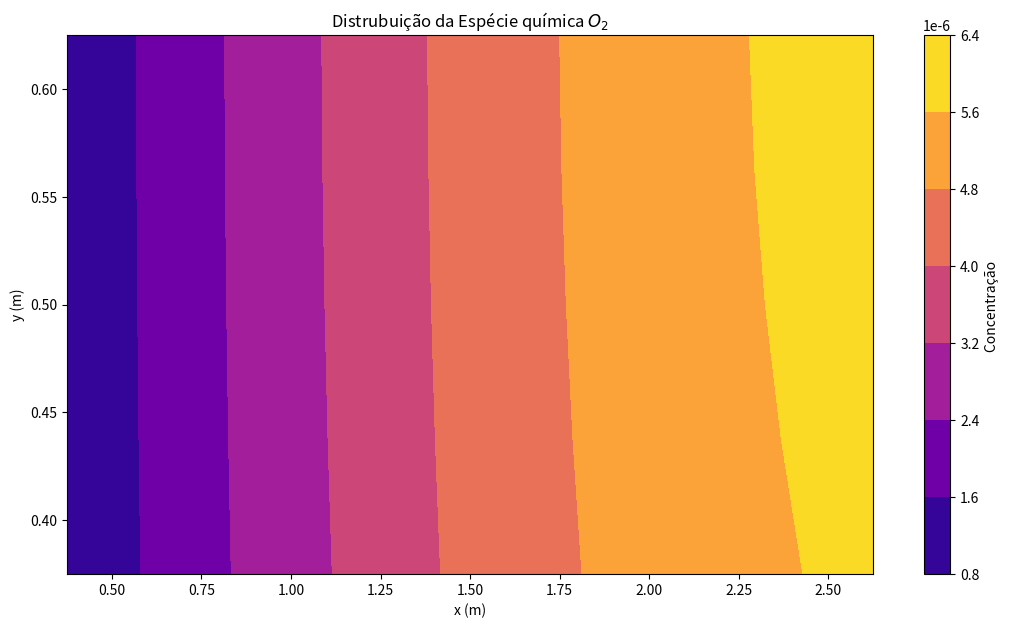

Reproduce this figure in Python.
import math
import numpy as np
#import pandas as pd
import matplotlib.pyplot as plt
import time

########################################
############## PARÂMETROS ##############
########################################


# Propriedades do Fluido (AR)
rho = 1.1769  # kg/m^3
T = 300  # K
mu = 1.85*10**(-5) # Pa . s
Do2_ar = 2.015*10**(-5) # m^2 / s
r = 0 # kg / m . s

# Condições iniciais
Re = 0
Cw = 0

# Parâmetros da Barra
Lx = 3  # m
Ly = 1  # m

# Termos da velocidade
Ue = Re * mu / (rho * Ly)
Uw = Re * mu / (rho * Ly)
Un = 0
Us = 0

Fe = rho*Ue
Fw = rho*Uw
Fn = rho*Un
Fs = rho*Us


# Parâmetros da simulação
nx = 5
ny = 5
N = nx * ny

dx = Lx/(nx - 1)
dy = Ly/(ny - 1)

A = np.zeros((N, N))
B = np.zeros(N)

x = np.linspace(dx/2, Lx - dx/2, nx)
y = np.linspace(dx/2, Ly - dx/2, ny)
X, Y = np.meshgrid(x, y)


########################################
############## EXPLÍCITO ###############
########################################

def Gauss_Seidel_com_relaxamento(A, b, Lambda, x0, Eppara, maxit):
    ne = len(b)
    x = np.zeros(ne) if x0 is None else np.array(x0)

    iter = 0
    Epest = np.linspace(100,100,ne)

    while np.max(Epest) >= Eppara and iter <= maxit:
        x_old = np.copy(x)

        for i in range(ne):
            sum1 = np.dot(A[i, :i], x[:i])
            sum2 = np.dot(A[i, i + 1:], x_old[i + 1:])
            x[i] = (b[i] - sum1 - sum2) / A[i, i]

        # Critério de parada
        Epest = np.abs((x - x_old) / x) * 100

        iter += 1

        # Relaxamento
        x = Lambda*x + (1-Lambda)*x_old

    return x

def Gauss_Seidel(A, b, x0, Eppara, maxit):
    ne = len(b)
    x = np.zeros(ne) if x0 is None else np.array(x0)
    iter = 0
    Epest = np.linspace(100,100,ne)

    while np.max(Epest) >= Eppara and iter <= maxit:
        x_old = np.copy(x)

        for i in range(ne):
            sum1 = np.dot(A[i, :i], x[:i])
            sum2 = np.dot(A[i, i + 1:], x_old[i + 1:])
            x[i] = (b[i] - sum1 - sum2) / A[i, i]

        # Critério de parada
        Epest = np.abs((x - x_old) / x) * 100

        iter += 1

    return x

def scarvorought(n):
    return 0.5 * 10 ** (2-n)



################ MONTAGEM DA MATRIZ ################

# Central
for i in range(1, ny - 1):
    for m in range(i * nx + 1, (i + 1) * nx - 1):
        Wp = Fe/2 - Fw/2 + Fn/2 - Fs/2 + 2*rho*Do2_ar*dy/dx + 2*rho*Do2_ar*dx/dy
        Ww = -Fw/2 - rho*Do2_ar*dy/dx
        We = Fe/2 - rho*Do2_ar*dy/dx
        Ws = -Fs/2 - rho*Do2_ar*dx/dy
        Wn = Fn/2 - rho*Do2_ar*dx/dy
        S = r*dx*dy

        A[m, m] = Wp
        A[m, m - 1] = Ww
        A[m, m + 1] = We
        A[m, m - nx] = Wn
        A[m, m + nx] = Ws
        B[m] = S

# Canto Superior Esquerdo
m = 0
Wp = Fe/2 - Fs/2 + rho*Do2_ar*dy/dx + rho*Do2_ar*dy/(dx/2) + rho*Do2_ar*dx/dy
We = Fe/2 - rho*Do2_ar*dy/dx
Ws = -Fs/2 - rho*Do2_ar*dx/dy
S = r*dx*dy + Fw*Cw + rho*Do2_ar*dy/(dx/2)*Cw

A[m, m] = Wp
A[m, m + 1] = We
A[m, m + nx] = Ws
B[m] = S

# Fronteira Norte
for m in range(1, nx - 1):
    Wp = Fe/2 - Fw/2 - Fs/2 + 2*rho*Do2_ar*dy/dx + rho*Do2_ar*dx/dy
    Ww = -Fw/2 - rho*Do2_ar*dy/dx
    We = Fe/2 - rho*Do2_ar*dy/dx
    Ws = -Fs/2 - rho*Do2_ar*dx/dy
    S = r*dx*dy

    A[m, m] = Wp
    A[m, m - 1] = Ww
    A[m, m + 1] = We
    A[m, m + nx] = Ws
    B[m] = S

# Canto Superior Direito
m = nx - 1
Wp = -Fw/2 - Fs/2 + rho*Do2_ar*dy/dx + rho*Do2_ar*dx/dy
Ww = -Fw/2 - rho*Do2_ar*dy/dx
Ws = -Fs/2 - rho*Do2_ar*dx/dy
S = r*dx*dy

A[m, m] = Wp
A[m, m - 1] = Ww
A[m, m + nx] = Ws
B[m] = S

# Fronteira Oeste
for m in range(nx, (ny - 2) * nx + 1, nx):
    Wp = Fe/2 + Fn/2 - Fs/2 + rho*Do2_ar*dy/dx + rho*Do2_ar*dy/(dx/2) + rho*Do2_ar*dx/dy + rho*Do2_ar*dx/dy
    We = Fe/2 - rho*Do2_ar*dy/dx
    Wn = Fn/2 - rho*Do2_ar*dx/dy
    Ws = -Fs/2 - rho*Do2_ar*dx/dy
    S = r*dx*dy + Fw*Cw + rho*Do2_ar*dy/(dx/2)*Cw

    A[m, m] = Wp
    A[m, m + 1] = We
    A[m, m + nx] = Ws
    A[m, m - nx] = Wn
    B[m] = S

# Fronteira Leste
for m in range(2 * nx - 1, (ny - 1) * nx, nx):
    Wp = -Fw/2 + Fn/2 - Fs/2 + rho*Do2_ar*dy/dx + 2*rho*Do2_ar*dx/dy
    Ww = -Fw/2 - rho*Do2_ar*dy/dx
    Wn = Fn/2 - rho*Do2_ar*dx/dy
    Ws = -Fs/2 - rho*Do2_ar*dx/dy
    S = r*dx*dy

    A[m, m] = Wp
    A[m, m - 1] = Ww
    A[m, m - nx] = Wn
    A[m, m + nx] = Ws
    B[m] = S

# Canto Inferior Esquerdo
m = (ny - 1) * nx
Wp = Fe/2 + Fn/2 + rho*Do2_ar*dy/dx + rho*Do2_ar*dy/(dx/2) + rho*Do2_ar*dx/dy
We = Fe/2 - rho*Do2_ar*dy/dx
Wn = Fn/2 - rho*Do2_ar*dx/dy
S = r*dx*dy + Fw*Cw + rho*Do2_ar*dy/(dx/2)*Cw

A[m, m] = Wp
A[m, m + 1] = We
A[m, m - nx] = Wn
B[m] = S

# Fronteira Sul
for m in range((ny - 1) * nx + 1, ny * nx - 1):
    Wp = Fe/2 - Fw/2 + Fn/2 + 2*rho*Do2_ar*dy/dx + rho*Do2_ar*dx/dy
    Ww = -Fw/2 - rho*Do2_ar*dy/dx
    We = Fe/2 - rho*Do2_ar*dy/dx
    Wn = Fn/2 - rho*Do2_ar*dx/dy
    S = r*dx*dy

    A[m, m] = Wp
    A[m, m - 1] = Ww
    A[m, m + 1] = We
    A[m, m - nx] = Wn
    B[m] = S

# Canto Inferior Direito
m = ny * nx - 1
Wp = -Fw/2 + Fn/2 + rho*Do2_ar*dy/dx + rho*Do2_ar*dx/dy
Ww = -Fw/2 - rho*Do2_ar*dy/dx
Wn = Fn/2 - rho*Do2_ar*dx/dy
S = r*dx*dy

A[m, m] = Wp
A[m, m - 1] = Ww
A[m, m - nx] = Wn
B[m] = S


x0 = np.ones(N)
Eppara = scarvorought(12)
Lambda = 1
W = Gauss_Seidel_com_relaxamento(A, B, Lambda, x0, Eppara, maxit=1000)
index = np.arange(N).reshape(ny,nx)
XYW = np.zeros((ny, nx))
for i in range(ny):
        XYW[(ny-1)-i, :] = W[index[i, :]]

"""
index = np.arange(N).reshape(nx,ny)
XYW = np.zeros((nx, ny))
for i in range(nx):
        XYW[(nx-1)-i, :] = W[index[i, :]]
"""

fig, ax = plt.subplots(figsize=(13, 7))
c = ax.contourf(X, Y, XYW, cmap='plasma')
fig.colorbar(c, ax=ax, label=r'Concentração ')
ax.set_xlabel('x (m)')
ax.set_ylabel('y (m)')
plt.title(r'Distrubuição da Espécie química $O_2$')
plt.show()
print('A')